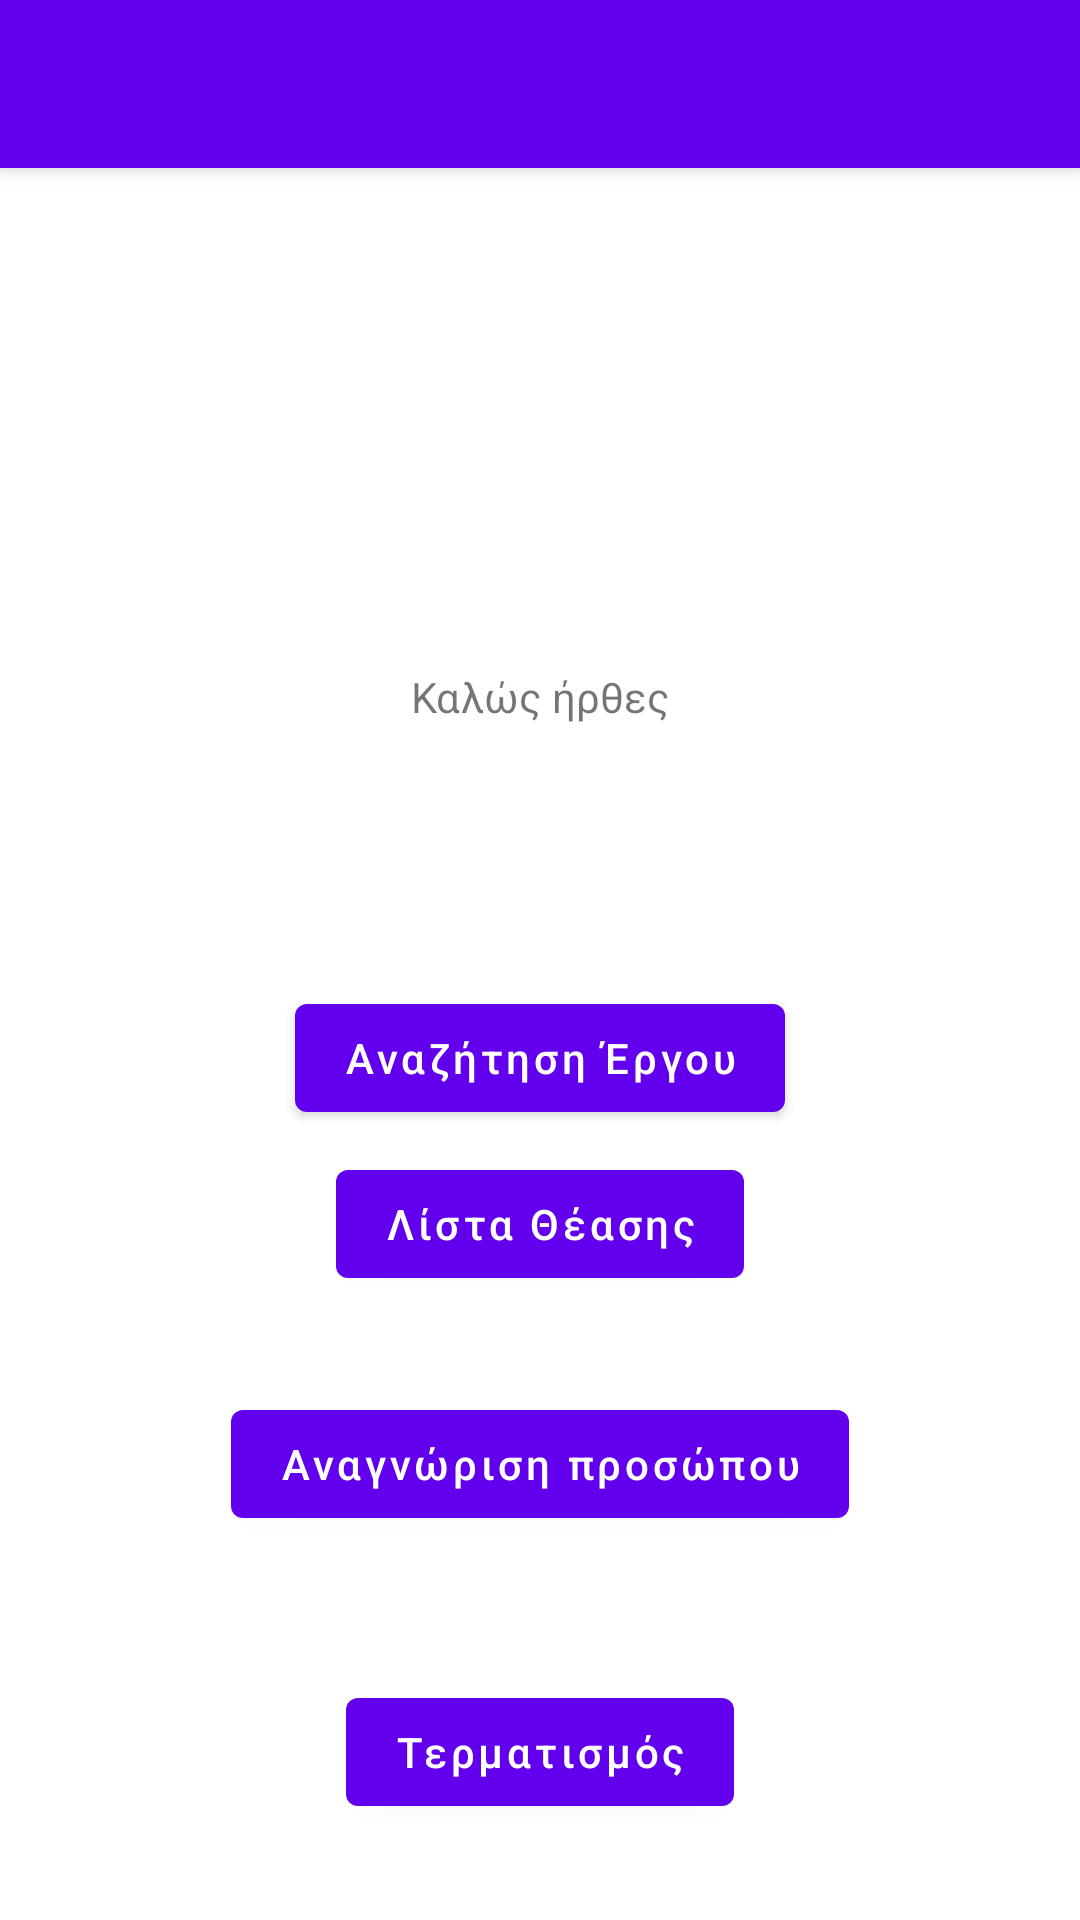

This screen was rendered from an Android layout file. Write that file and the resources it references.
<!-- AndroidManifest.xml: activity theme Theme.App.NoActionBar -->
<!-- res/layout/activity_main.xml -->
<?xml version="1.0" encoding="utf-8"?>
<androidx.coordinatorlayout.widget.CoordinatorLayout
    xmlns:android="http://schemas.android.com/apk/res/android"
    xmlns:app="http://schemas.android.com/apk/res-auto"
    xmlns:tools="http://schemas.android.com/tools"
    android:layout_width="match_parent"
    android:layout_height="match_parent"
    tools:context=".ui.main.MainActivity">
    <com.google.android.material.appbar.AppBarLayout
        android:layout_width="match_parent"
        android:layout_height="wrap_content"
        android:theme="@style/Theme.App.AppBarOverlay">
        <androidx.appcompat.widget.Toolbar
            android:id="@+id/toolbar"
            android:layout_width="match_parent"
            android:layout_height="?attr/actionBarSize"
            android:background="?attr/colorPrimary"
            app:popupTheme="@style/Theme.App.PopupOverlay" />
    </com.google.android.material.appbar.AppBarLayout>
    <androidx.constraintlayout.widget.ConstraintLayout
        android:id="@+id/clFirst"
        android:layout_width="match_parent"
        android:layout_height="match_parent">
        <TextView
            android:id="@+id/txtNames"
            android:gravity="center"
            android:layout_width="160dp"
            android:layout_height="wrap_content"
            android:text="@string/txtName"
            android:textAllCaps="false"
            app:layout_constraintBottom_toTopOf="@+id/btnPhotoview"
            app:layout_constraintEnd_toEndOf="parent"
            app:layout_constraintStart_toStartOf="parent"
            app:layout_constraintTop_toTopOf="parent" />

        <Button
            android:id="@+id/btnSearchview"
            android:layout_width="wrap_content"
            android:layout_height="wrap_content"
            android:layout_margin="16dp"
            android:text="@string/SearchButton"
            android:textAllCaps="false"
            app:layout_constraintBottom_toTopOf="@+id/btnPhotoview"
            app:layout_constraintLeft_toLeftOf="parent"
            app:layout_constraintRight_toRightOf="parent"
            app:layout_constraintTop_toBottomOf="@+id/txtNames" />

        <Button
            android:id="@+id/btnWatchlistview"
            android:layout_width="wrap_content"
            android:layout_height="wrap_content"
            android:layout_margin="16dp"
            android:text="@string/WatchListButton"
            android:textAllCaps="false"
            app:layout_constraintBottom_toTopOf="@+id/btnPhotoview"
            app:layout_constraintLeft_toLeftOf="parent"
            app:layout_constraintRight_toRightOf="parent"
            app:layout_constraintTop_toBottomOf="@+id/btnSearchview" />

        <Button
            android:id="@+id/btnPhotoview"
            android:layout_width="wrap_content"
            android:layout_height="wrap_content"
            android:layout_margin="16dp"
            android:text="@string/FacialRecognitionButton"
            android:textAllCaps="false"
            app:layout_constraintBottom_toTopOf="@+id/btnTerminate"
            app:layout_constraintLeft_toLeftOf="parent"
            app:layout_constraintRight_toRightOf="parent"
            app:layout_constraintTop_toBottomOf="@+id/btnWatchlistview" />

        <Button
            android:id="@+id/btnTerminate"
            android:layout_width="wrap_content"
            android:layout_height="wrap_content"
            android:layout_margin="32dp"
            android:text="@string/TerminateButton"
            android:textAllCaps="false"
            app:layout_constraintBottom_toBottomOf="parent"
            app:layout_constraintLeft_toLeftOf="parent"
            app:layout_constraintRight_toRightOf="parent"
            app:layout_constraintTop_toBottomOf="@+id/btnPhotoview" />
    </androidx.constraintlayout.widget.ConstraintLayout>
</androidx.coordinatorlayout.widget.CoordinatorLayout>
<!-- resources referenced by this layout -->
<resources>
  <string name="FacialRecognitionButton">Αναγνώριση προσώπου</string>
  <string name="SearchButton">Αναζήτηση Έργου</string>
  <string name="TerminateButton">Τερματισμός</string>
  <string name="WatchListButton">Λίστα Θέασης</string>
  <string name="txtName">Καλώς ήρθες</string>
  <style name="Theme.App.AppBarOverlay" parent="ThemeOverlay.AppCompat.Dark.ActionBar" />
  <style name="Theme.App.PopupOverlay" parent="ThemeOverlay.AppCompat.Light" />
  <style name="Theme.App.NoActionBar">
          <item name="windowActionBar">false</item>
          <item name="windowNoTitle">true</item>
      </style>
</resources>
